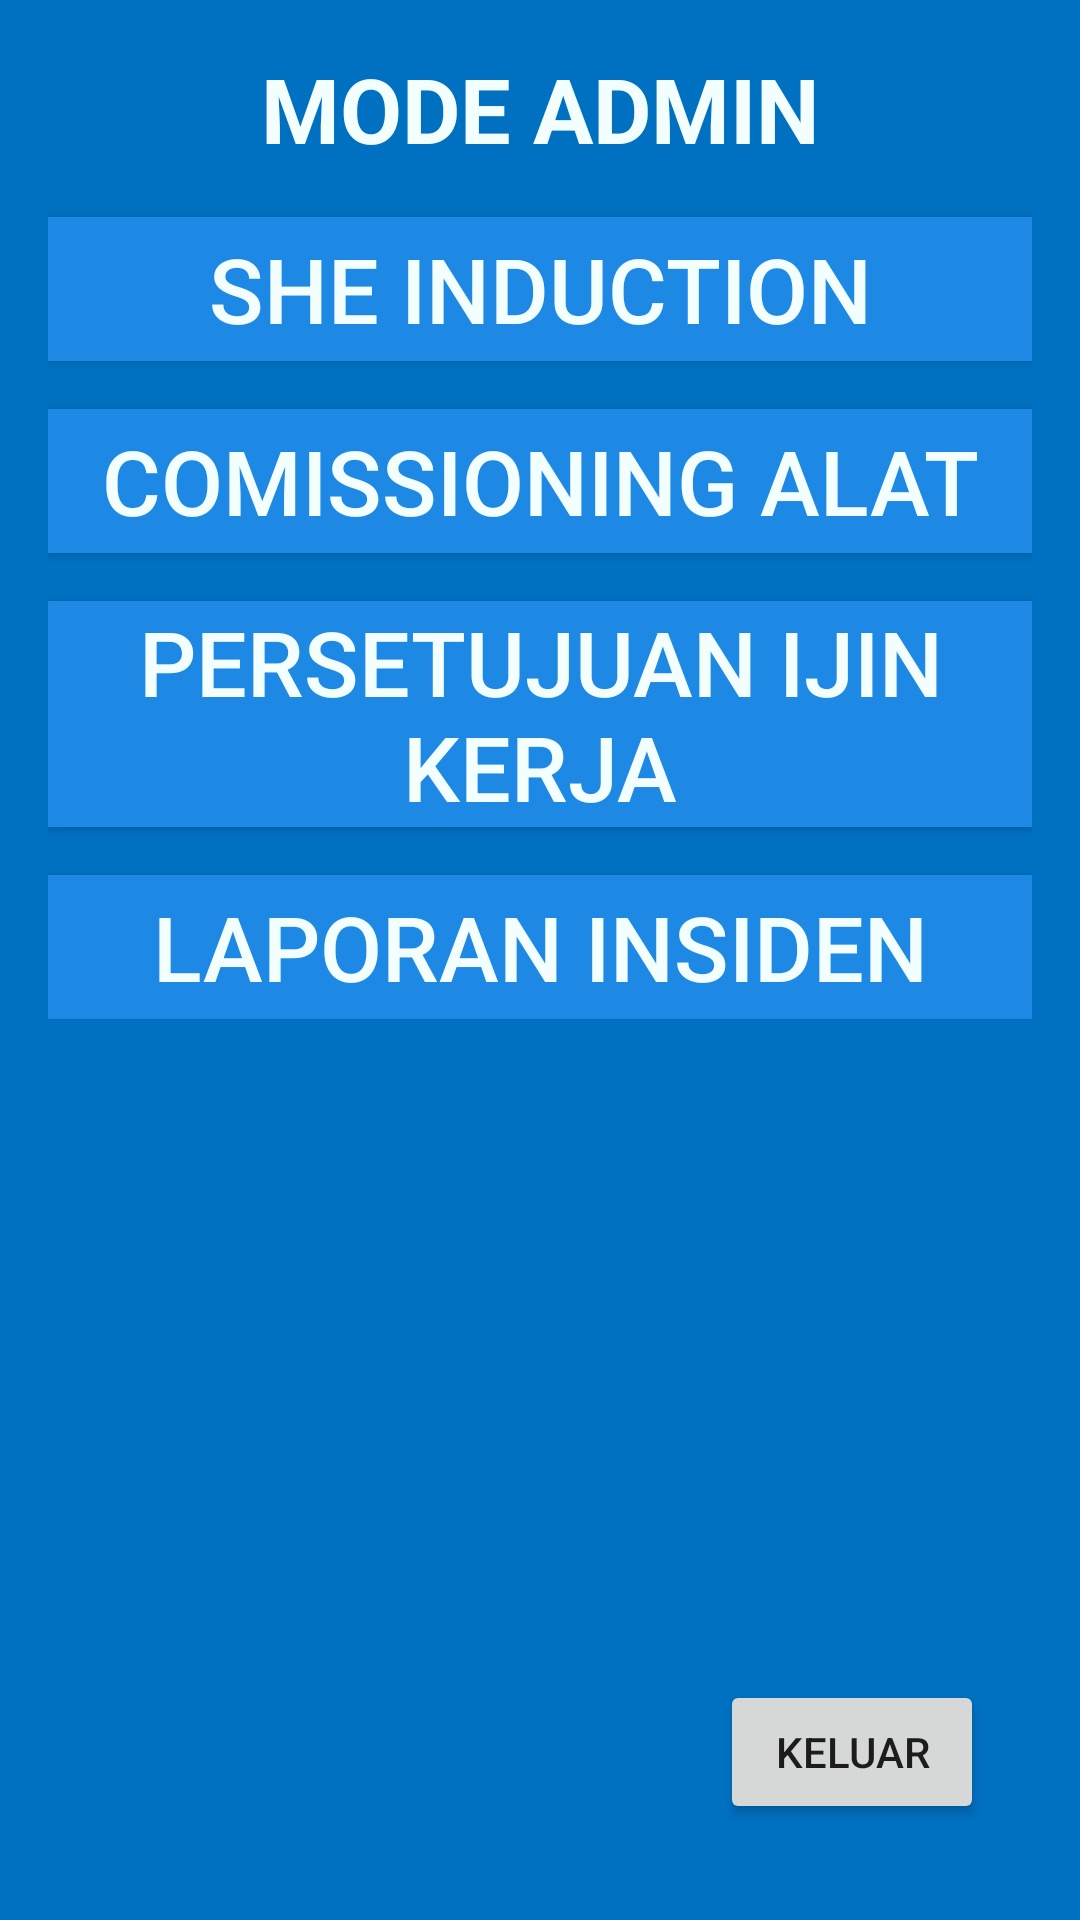

Android layout source for this screen:
<!-- AndroidManifest.xml: application theme AppTheme -->
<!-- res/layout/activity_mode_admin.xml -->
<?xml version="1.0" encoding="utf-8"?>
<LinearLayout
        xmlns:android="http://schemas.android.com/apk/res/android"
        xmlns:tools="http://schemas.android.com/tools"
        android:id="@+id/activity_mode_admin"
        android:layout_width="match_parent"
        android:layout_height="match_parent"
        android:orientation="vertical"
        android:paddingLeft="@dimen/activity_horizontal_margin"
        android:paddingRight="@dimen/activity_horizontal_margin"
        android:paddingTop="@dimen/activity_vertical_margin"
        android:paddingBottom="@dimen/activity_vertical_margin"
        tools:context="com.wika.she.activity.admin.ModeAdmin"
        android:background="@color/head_bg">

    <TextView
            android:layout_width="match_parent"
            android:layout_height="wrap_content"
            android:text="@string/text_moda"
            android:textStyle="bold"
            android:textSize="@dimen/menu_text_size"
            android:textColor="@color/menu_text_color"
            android:gravity="center"
    />

    <LinearLayout
            android:layout_width="match_parent"
            android:layout_height="wrap_content"
            android:orientation="vertical">
        <Button
                android:id="@+id/button_induction"
                android:layout_width="match_parent"
                android:layout_height="wrap_content"
                android:layout_marginTop="@dimen/activity_vertical_margin"
                android:background="@color/button_bg"
                android:textColor="@color/button_text_color"
                android:textSize="@dimen/button_text_size"
                android:text="@string/button_induction"
                android:gravity="center"
                android:onClick="onInductionClicked"
        />

        <Button
                android:id="@+id/button_comissioning"
                android:onClick="onComissioningClicked"
                android:layout_width="match_parent"
                android:layout_height="wrap_content"
                android:layout_marginTop="@dimen/activity_vertical_margin"
                android:background="@color/button_bg"
                android:textColor="@color/button_text_color"
                android:textSize="@dimen/button_text_size"
                android:text="@string/button_comissioning"
                android:gravity="center"
        />

        <Button
                android:id="@+id/button_per_ijin"
                android:onClick="onPersetujuanIjinKerjaClicked"
                android:layout_width="match_parent"
                android:layout_height="wrap_content"
                android:layout_marginTop="@dimen/activity_vertical_margin"
                android:background="@color/button_bg"
                android:textColor="@color/button_text_color"
                android:textSize="@dimen/button_text_size"
                android:text="@string/button_per_ijin"
                android:gravity="center"
        />

        <Button
                android:id="@+id/button_laporan_insiden"
                android:onClick="onLaporanInsidenClicked"
                android:layout_width="match_parent"
                android:layout_height="wrap_content"
                android:layout_marginTop="@dimen/activity_vertical_margin"
                android:background="@color/button_bg"
                android:textColor="@color/button_text_color"
                android:textSize="@dimen/button_text_size"
                android:text="@string/button_laporan_insiden"
                android:gravity="center"
        />
    </LinearLayout>


    <LinearLayout
            android:layout_width="match_parent"
            android:layout_height="0dip"
            android:layout_weight="8"
            android:gravity="center|bottom"
            android:orientation="vertical" >
        <Button
                android:id="@+id/button_exit"
                android:onClick="exit"
                android:layout_gravity="end"
                android:layout_height="wrap_content"
                android:layout_margin="@dimen/activity_vertical_margin"
                android:layout_width="wrap_content"
                android:text="@string/button_exit"/>
    </LinearLayout>
</LinearLayout>
<!-- resources referenced by this layout -->
<resources>
  <color name="button_bg">#1E88E5</color>
  <color name="button_text_color">#F3FFFF</color>
  <color name="head_bg">#0070c0</color>
  <color name="menu_text_color">#F3FFFF</color>
  <dimen name="activity_horizontal_margin">16dp</dimen>
  <dimen name="activity_vertical_margin">16dp</dimen>
  <dimen name="button_text_size">30sp</dimen>
  <dimen name="menu_text_size">30sp</dimen>
  <string name="button_comissioning">COMISSIONING ALAT</string>
  <string name="button_exit">KELUAR</string>
  <string name="button_induction">SHE INDUCTION</string>
  <string name="button_laporan_insiden">LAPORAN INSIDEN</string>
  <string name="button_per_ijin">PERSETUJUAN IJIN KERJA</string>
  <string name="text_moda">MODE ADMIN</string>
  <style name="AppTheme" parent="Theme.AppCompat.Light.DarkActionBar">
          
          <item name="colorPrimary">#ffc000</item>
          <item name="colorPrimaryDark">#ffc000</item>
          <item name="colorAccent">@color/colorAccent</item>
          <item name="actionBarStyle">@style/MyActionBar</item>
      </style>
  <color name="colorAccent">#FF4081</color>
  <style name="MyActionBar" parent="@style/Widget.AppCompat.Light.ActionBar.Solid.Inverse">
          <item name="titleTextStyle">@style/MyActionBarTitle</item>
          <item name="subtitleTextStyle">@style/MyActionBarSubtitle</item>
      </style>
  <style name="MyActionBarTitle" parent="@style/TextAppearance.AppCompat.Widget.ActionBar.Title">
          <item name="android:textColor">@color/black</item>
      </style>
  <style name="MyActionBarSubtitle" parent="@style/TextAppearance.AppCompat.Widget.ActionBar.Subtitle">
          <item name="android:textColor">@color/black</item>
      </style>
  <color name="black">#000000</color>
</resources>
